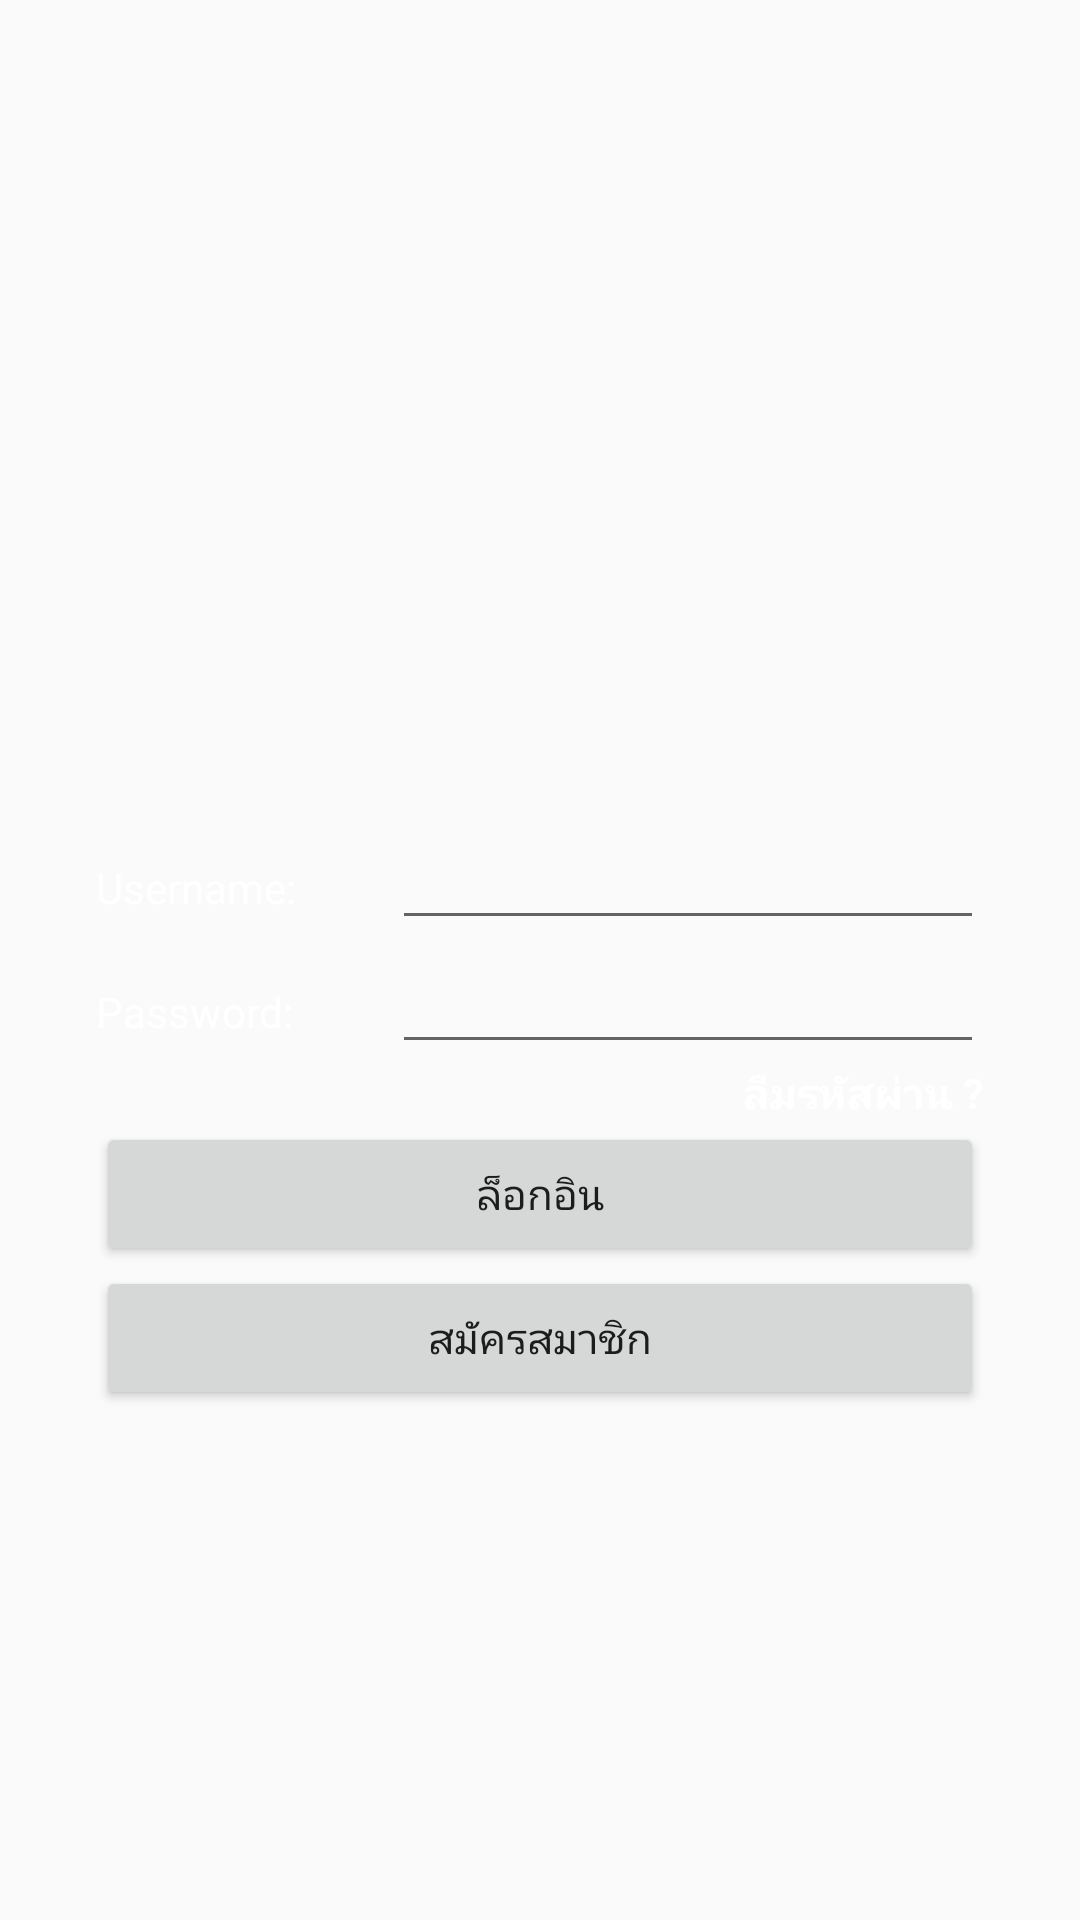

Write the Android layout XML for this screen, with the resource values it uses.
<!-- AndroidManifest.xml: application theme AppTheme -->
<!-- res/layout/activity_main.xml -->
<?xml version="1.0" encoding="utf-8"?>
<FrameLayout xmlns:android="http://schemas.android.com/apk/res/android"
    xmlns:app="http://schemas.android.com/apk/res-auto"
    xmlns:tools="http://schemas.android.com/tools"
    android:layout_width="match_parent"
    android:layout_height="match_parent"
    tools:context="com.example.army2102.jongtalad.MainActivity">

    <ImageView
        android:layout_width="match_parent"
        android:layout_height="match_parent"
        android:background="@drawable/bg_main" />

    <LinearLayout
        android:layout_width="match_parent"
        android:layout_height="match_parent"
        android:orientation="vertical"
        android:padding="32dp">

        <ImageView
            android:layout_width="240dp"
            android:layout_height="240dp"
            android:layout_gravity="center_horizontal"
            android:src="@drawable/logo" />

        
        
        
        
        

        
        
        
        
        

        
        
        
        
        
        
        


        

        <LinearLayout
            android:layout_width="match_parent"
            android:layout_height="0dp"
            android:layout_weight="1"
            android:orientation="vertical">

            <LinearLayout
                android:layout_width="match_parent"
                android:layout_height="wrap_content"
                android:orientation="horizontal">

                <TextView
                    android:layout_width="0dp"
                    android:layout_height="wrap_content"
                    android:layout_weight="1"
                    android:text="Username:"
                    android:textColor="@color/text_color" />

                <EditText
                    android:id="@+id/etUsername"
                    android:layout_width="0dp"
                    android:layout_height="wrap_content"
                    android:layout_weight="2"
                    android:inputType="text"
                    android:textColor="@color/text_color" />

            </LinearLayout>

            <LinearLayout
                android:layout_width="match_parent"
                android:layout_height="wrap_content"
                android:orientation="horizontal">

                <TextView
                    android:layout_width="0dp"
                    android:layout_height="wrap_content"
                    android:layout_weight="1"
                    android:text="Password:"
                    android:textColor="@color/text_color" />

                <EditText
                    android:id="@+id/etPassword"
                    android:layout_width="0dp"
                    android:layout_height="wrap_content"
                    android:layout_weight="2"
                    android:inputType="textPassword"
                    android:textColor="@color/text_color" />

            </LinearLayout>

            <TextView
                android:id="@+id/tvForgotPassword"
                android:layout_width="match_parent"
                android:layout_height="wrap_content"
                android:gravity="right"
                android:text="ลืมรหัสผ่าน ?"
                android:textColor="@color/text_color"
                android:textStyle="bold" />

            <Button
                android:id="@+id/btnLoginPage"
                android:layout_width="match_parent"
                android:layout_height="wrap_content"
                android:text="ล็อกอิน" />

            <Button
                android:id="@+id/btnRegisterPage"
                android:layout_width="match_parent"
                android:layout_height="wrap_content"
                android:text="สมัครสมาชิก" />


        </LinearLayout>

    </LinearLayout>

</FrameLayout>
<!-- resources referenced by this layout -->
<resources>
  <color name="text_color">#FFFFFF</color>
  <style name="AppTheme" parent="Theme.AppCompat.Light.NoActionBar">
          
          <item name="colorPrimary">@color/colorPrimary</item>
          <item name="colorPrimaryDark">@color/colorPrimaryDark</item>
          <item name="colorAccent">@color/colorAccent</item>
      </style>
  <color name="colorPrimary">#3F51B5</color>
  <color name="colorPrimaryDark">#303F9F</color>
  <color name="colorAccent">#FF4081</color>
</resources>
